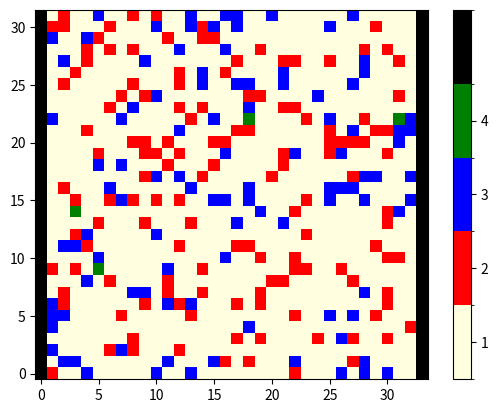

Python code for this plot:
#MCS final project


import sys
from matplotlib import colors
import numpy as np
import matplotlib.pyplot as plt
import matplotlib.animation as animation
from matplotlib.colors import ListedColormap
from matplotlib.pyplot import imshow
import random
from random import randrange

N = 32

EMPTY, UP, DOWN, RANDOM,  WALL = 1, 2, 3, 4, 9999
states = [EMPTY, UP, DOWN, RANDOM]

grid = [EMPTY for i in range(N*N)]

grid = np.random.choice(states, (N,N+2), p=[0.79, 0.1, 0.1, 0.01])
for i in range(N):
    grid[i][0], grid[i][-1] = WALL, WALL

# grid[16][16] = RANDOM

newGrid = grid.copy()

t = 0

# PROBABILITIES
PL11, PR11, PW11 = 0.25, 0.5, 0.25
PR12, PW12       = 0.75, 0.25
PL13, PW13       = 0.25, 0.75
PL21, PR21, PW21 = 0.25, 0.5, 0.25
PR22, PW22       = 0.75, 0.25
PL23, PW23       = 0.25, 0.75
PB  , PW3        = 0.5, 0.5

#-------------------------------------------------------------------------------
def update(data):

    # STATES #
    global EMPTY, UP, DOWN, RANDOM
    states = [EMPTY, UP, DOWN, RANDOM]

    # PROBABILITIES #
    global PL11, PR11, PW11, PR12, PW12, PL13, PW13, \
     PL21, PR21, PW21, PR22, PW22, PL23, PW23, PB, PW3

    # FUNCTION INPUT #
    global newGrid, myType, current

    # DOMAIN #
    global grid, t, N
    plt.title(f"t = {t}")
    t += 1
    newGrid = grid.copy()

    monsterMoves = []

    count = 0#N*N
    for i in range(N):
        for j in range(1,N+1):

            ### APPLY RULES
            current = (i , j)

            if grid[current] == UP:
                myType = UP
                otherType = DOWN
                forward  = ((i + 1) % N     , j      )
                backward = ((N + i - 1) % N , j      )
                left     = (i               , (j - 1))
                right    = (i               , (j + 1))

            elif grid[current] == DOWN:
                myType = DOWN
                otherType = UP
                forward  = ((N + i - 1) % N , j      )
                backward = ((i + 1) % N     , j      )
                left     = (i               , (j + 1))
                right    = (i               , (j - 1))

            elif grid[current] == RANDOM:
                y_direction = np.random.choice([-1, 0, 1])
                x_direction = np.random.choice([-1, 0, 1])

                randomTarget = ((i + y_direction)%N, j + x_direction)
                if grid[randomTarget] == EMPTY and newGrid[randomTarget] == EMPTY:
                    newGrid[randomTarget] = RANDOM
                    newGrid[current] = EMPTY
                else:
                    newGrid[current] = RANDOM
                continue
            else:
                continue

            count += 1

            if grid[forward] == EMPTY:
                if newGrid[forward] == EMPTY:
                    newGrid[forward] = myType
                    newGrid[current] = EMPTY

            elif (grid[forward] != EMPTY and grid[left] != EMPTY) and (grid[right] != EMPTY):
                move_if_possible([backward, current], [PB, PW3])

            elif grid[forward] == myType or grid[forward] == RANDOM:

                if (grid[left] == EMPTY) and (grid[right] == EMPTY):
                    move_if_possible([left, right, current], [PL11, PR11, PW11])

                elif (grid[left] != EMPTY) and (grid[right] == EMPTY):
                    move_if_possible([right, current], [PR12, PW12])

                elif (grid[left] == EMPTY) and (grid[right] != EMPTY):
                    move_if_possible([left, current], [PL13, PW13])


            elif grid[forward] == otherType:

                if (grid[left] == EMPTY) and (grid[right] == EMPTY):
                    move_if_possible([left, right, current], [PL21, PR21, PW21])

                elif (grid[left] != EMPTY) and (grid[right] == EMPTY):
                    move_if_possible([right, current], [PR22, PW22])

                elif (grid[left] == EMPTY) and (grid[right] != EMPTY):
                    move_if_possible([left, current], [PL23, PW23])

    # update data
    mat.set_data(newGrid)
    grid = newGrid
    if t%25 == 0:
        print(f"t: {t} \tPopulation size: {count}")

    return [mat]

#-------------------------------------------------------------------------------
def move_if_possible(choices, probabilities):
    indices = [e for e in range(len(choices))]
    index = np.random.choice(indices, p=probabilities)
    target = choices[index]

    if newGrid[target] == EMPTY:
        newGrid[target] = myType
        newGrid[current] = EMPTY

#-------------------------------------------------------------------------------


# set up animation
fig, ax = plt.subplots()

cmap = colors.ListedColormap(['lightyellow', 'red', 'blue', 'green', 'black'])
bounds = [0.5,1.5,2.5,3.5,4.5,10000]
norm = colors.BoundaryNorm(bounds, cmap.N)
mat = plt.imshow(grid, interpolation='nearest', origin='lower',
                    cmap=cmap, norm=norm)

plt.colorbar(mat, cmap=cmap, norm=norm, boundaries=bounds, ticks=states)

ani = animation.FuncAnimation(fig, update, interval=50,
                              save_count=50)

plt.show()
